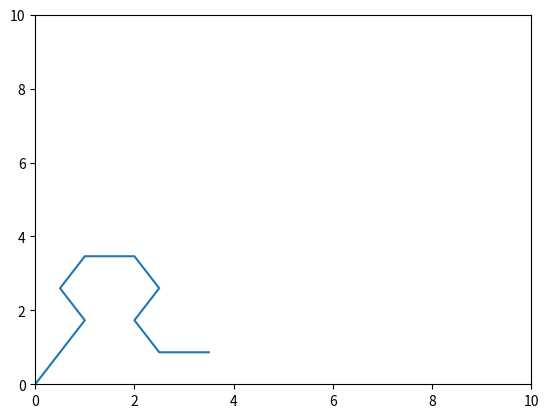

The matplotlib source for this figure:
# [redacted]

import math
import numpy as np
import matplotlib.pyplot as plt

def turtlePlot(turtleCommands):
    plotPoints = np.zeros([int(turtleCommands.size/2),2])
    direction = np.array([1,0])
    for i in range (int(turtleCommands.size/2)):
        length = turtleCommands[2*(i+1)-2]
        ang = turtleCommands[2*(i+1)-1]
        direction = np.matmul(np.array([[math.cos(ang),-math.sin(ang)],[math.sin(ang),math.cos(ang)]]),direction) #From https://docs.scipy.org/doc/numpy/reference/generated/numpy.matmul.html
        plotPoints[i] = plotPoints[i-1] + length * direction
    plotPoints = np.concatenate((np.array([[0,0]]),plotPoints),axis=0)
    
    plt.plot(plotPoints[:,0],plotPoints[:,1])
    plt.xlim(0,10)
    plt.ylim(0,10)
    plt.show()    
    return

turtlePlot(np.array([2,math.pi/3,1,math.pi/3,1,-math.pi/3,1,-math.pi/3,1,-math.pi/3,1,-math.pi/3,1,math.pi/3,1,math.pi/3]))